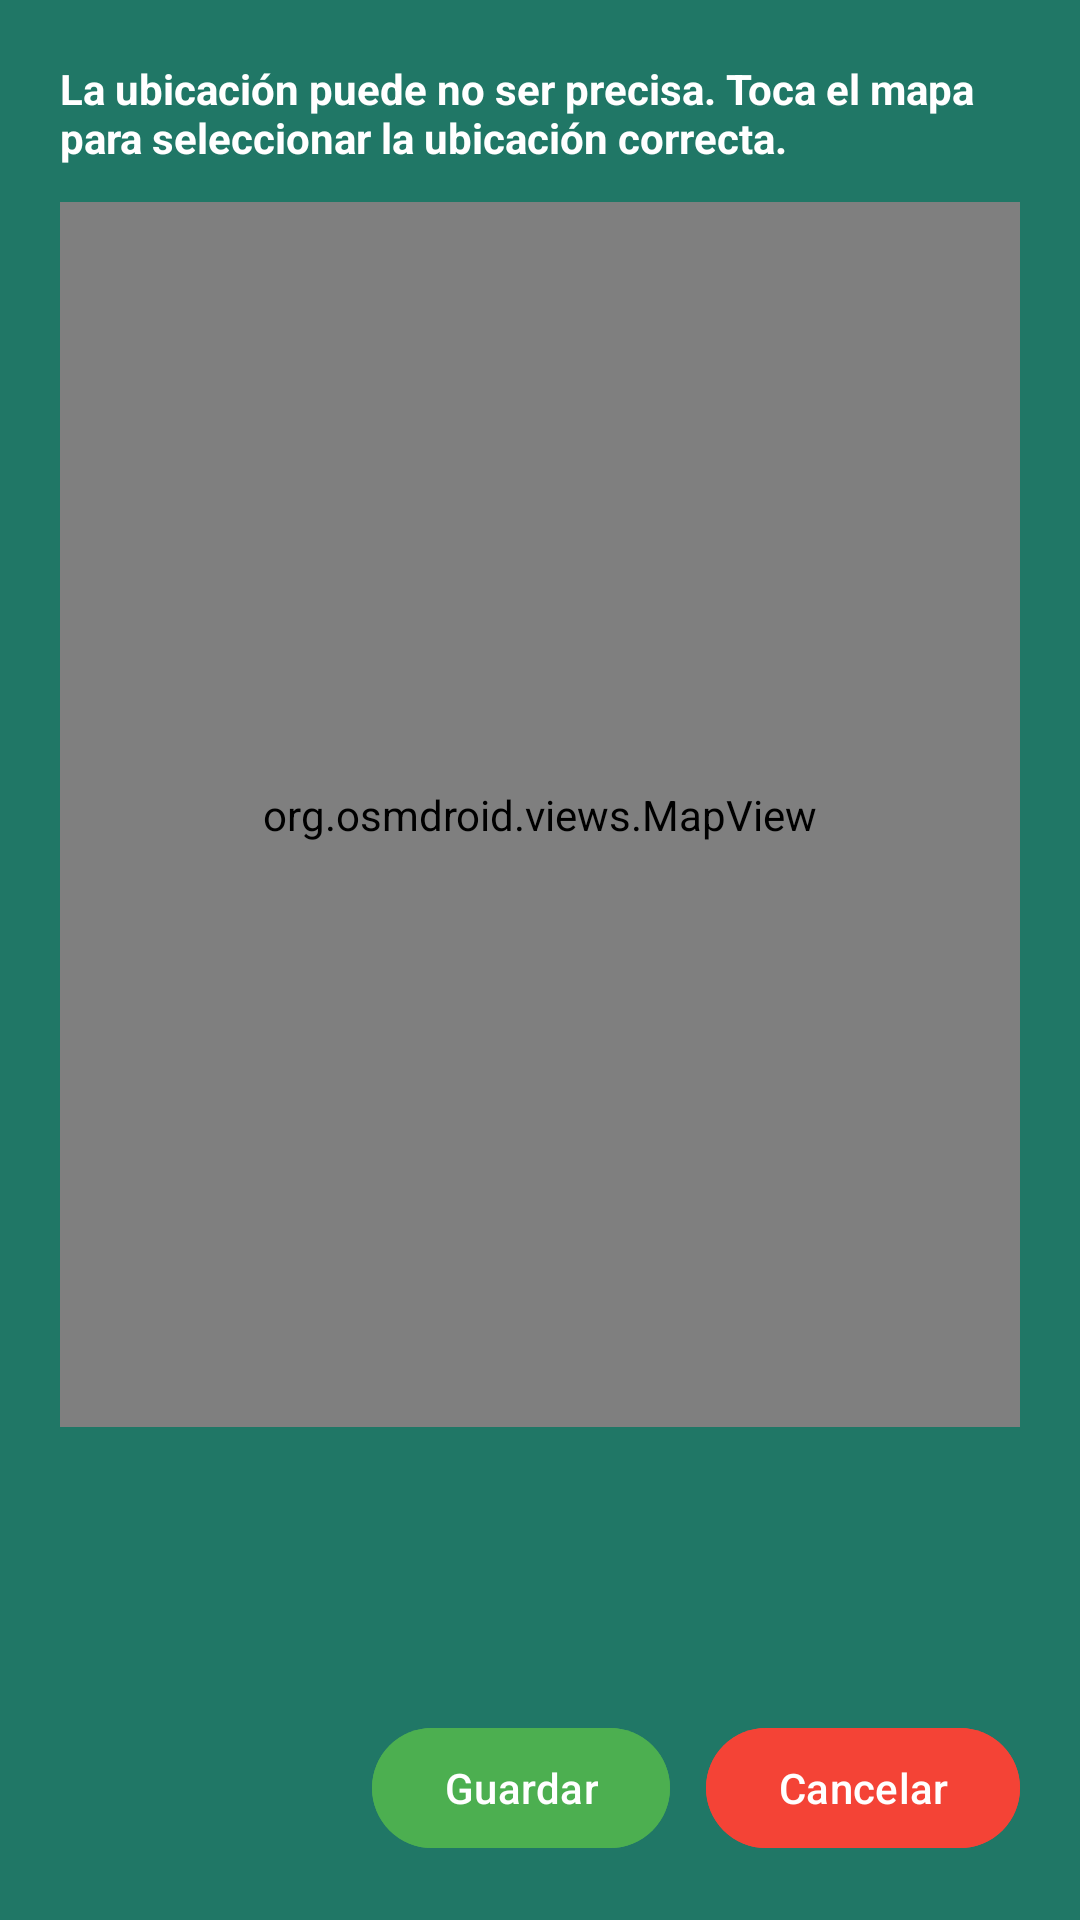

Reconstruct the res/layout file that produces this screen, plus the resources it refers to.
<!-- AndroidManifest.xml: activity theme Theme.AdoptMe.Destacado -->
<!-- res/layout/activity_seleccion_ubicacion.xml -->
<?xml version="1.0" encoding="utf-8"?>
<FrameLayout xmlns:android="http://schemas.android.com/apk/res/android"
    android:layout_width="match_parent"
    android:layout_height="match_parent">

    <LinearLayout
        android:layout_width="match_parent"
        android:layout_height="match_parent"
        android:orientation="vertical"
        android:padding="@dimen/margen_pantalla">

        <TextView
            android:layout_width="match_parent"
            android:layout_height="wrap_content"
            android:text="@string/ubicacion_imprecisa"
            android:textColor="@color/blanco"
            android:textStyle="bold" />

        <org.osmdroid.views.MapView
            android:id="@+id/mapa"
            android:layout_width="match_parent"
            android:layout_height="0dp"
            android:layout_marginVertical="@dimen/espacio_normal"
            android:layout_weight="1" />

        <TextView
            android:id="@+id/textoDireccion"
            android:layout_width="match_parent"
            android:layout_height="wrap_content"
            android:minLines="5"
            android:textColor="@color/blanco"
            android:textStyle="bold" />

        <LinearLayout
            android:layout_width="match_parent"
            android:layout_height="wrap_content"
            android:gravity="end"
            android:orientation="horizontal">

            <com.google.android.material.button.MaterialButton
                android:id="@+id/botonGuardar"
                android:layout_width="wrap_content"
                android:layout_height="wrap_content"
                android:layout_marginEnd="@dimen/espacio_normal"
                android:backgroundTint="@color/exito"
                android:text="@string/guardar" />

            <com.google.android.material.button.MaterialButton
                android:id="@+id/botonCancelar"
                android:layout_width="wrap_content"
                android:layout_height="wrap_content"
                android:backgroundTint="@color/peligro"
                android:text="@string/cancelar" />
        </LinearLayout>
    </LinearLayout>

    <include
        android:id="@+id/carga"
        layout="@layout/vista_carga" />
</FrameLayout>
<!-- res/layout/vista_carga.xml (included above) -->
<?xml version="1.0" encoding="utf-8"?>
<FrameLayout xmlns:android="http://schemas.android.com/apk/res/android"
    android:id="@+id/capaCarga"
    android:layout_width="match_parent"
    android:layout_height="match_parent"
    android:background="#80000000"
    android:clickable="true"
    android:focusable="true"
    android:visibility="gone">

    <ProgressBar
        android:layout_width="wrap_content"
        android:layout_height="wrap_content"
        android:layout_gravity="center"
        android:contentDescription="@string/cargando" />
</FrameLayout>
<!-- resources referenced by this layout -->
<resources>
  <color name="blanco">#FFFFFF</color>
  <color name="exito">#4CAF50</color>
  <color name="peligro">#F44336</color>
  <dimen name="espacio_normal">12dp</dimen>
  <dimen name="margen_pantalla">20dp</dimen>
  <string name="cancelar">Cancelar</string>
  <string name="cargando">Cargando…</string>
  <string name="guardar">Guardar</string>
  <string name="ubicacion_imprecisa">La ubicación puede no ser precisa. Toca el mapa para seleccionar la ubicación correcta.</string>
  <style name="Theme.AdoptMe.Destacado">
          <item name="android:windowBackground">@color/primario</item>
      </style>
  <color name="primario">#207766</color>
</resources>
